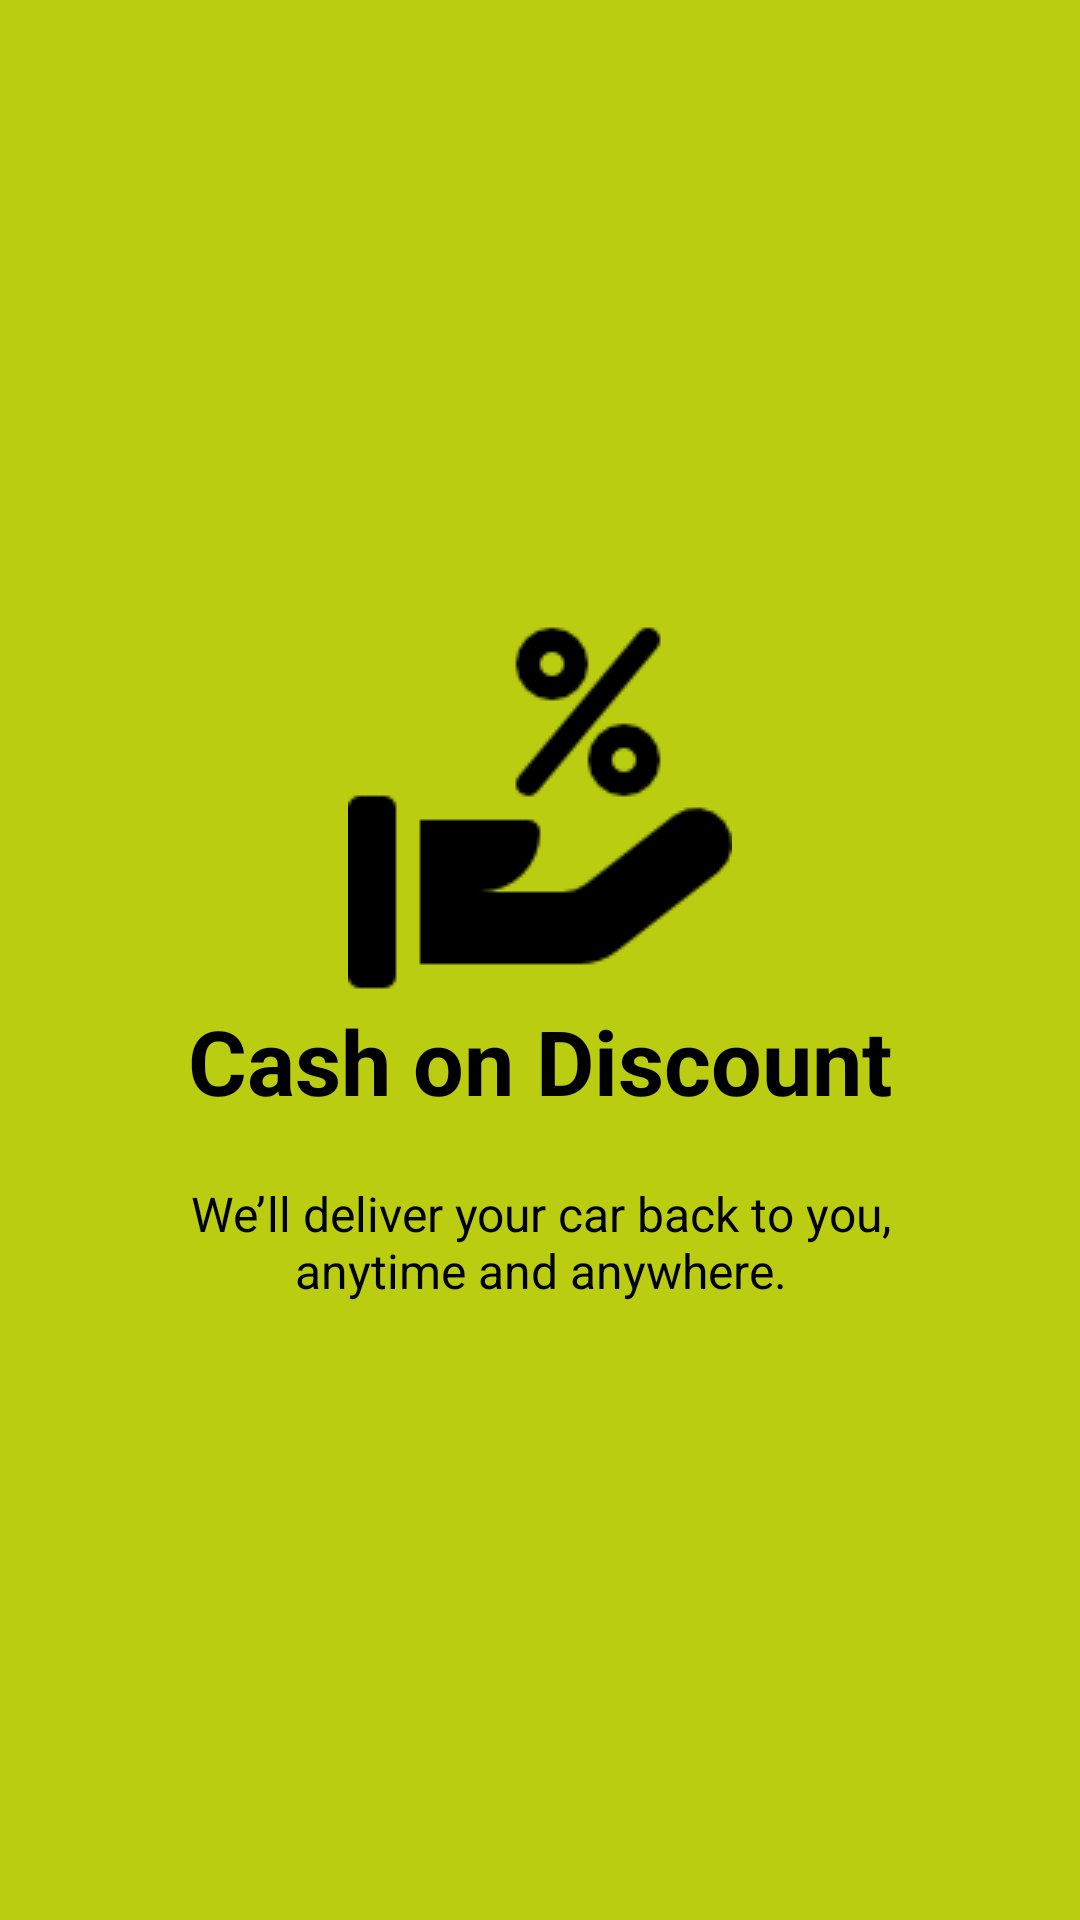

This screen was rendered from an Android layout file. Write that file and the resources it references.
<!-- AndroidManifest.xml: application theme AppTheme -->
<!-- res/layout/welcome_slide4.xml -->
<?xml version="1.0" encoding="utf-8"?>
<RelativeLayout xmlns:android="http://schemas.android.com/apk/res/android"
    android:layout_width="match_parent"
    android:layout_height="match_parent"
    android:background="#BACD11">

    <LinearLayout
        android:layout_width="wrap_content"
        android:layout_height="wrap_content"
        android:layout_centerInParent="true"
        android:gravity="center_horizontal"
        android:orientation="vertical">


        <ImageView
            android:layout_width="150dp"
            android:layout_height="wrap_content"
            android:src="@drawable/discount"/>

        <TextView
            android:layout_width="wrap_content"
            android:layout_height="wrap_content"
            android:textColor="#000"
            android:textSize="@dimen/slide_title"
            android:textStyle="bold"
            android:text="Cash on Discount"/>

        <TextView
            android:layout_width="wrap_content"
            android:layout_height="wrap_content"
            android:layout_marginTop="20dp"
            android:paddingLeft="@dimen/desc_padding"
            android:paddingRight="@dimen/desc_padding"
            android:textAlignment="center"
            android:textColor="#000"
            android:textSize="@dimen/slide_desc"
            android:text="We’ll deliver your car back to you, anytime and anywhere."/>

    </LinearLayout>

</RelativeLayout>
<!-- resources referenced by this layout -->
<resources>
  <dimen name="desc_padding">40dp</dimen>
  <dimen name="slide_desc">16dp</dimen>
  <dimen name="slide_title">30dp</dimen>
  <!-- drawable discount: png bitmap (drawable, 1807 bytes) -->
  <style name="AppTheme" parent="Theme.AppCompat.Light.DarkActionBar">
          
          <item name="colorPrimary">#BACD11</item>
          <item name="colorPrimaryDark">@color/colorPrimaryDark</item>
          <item name="colorAccent">#BACD11</item>
      </style>
  <color name="colorPrimaryDark">#357093</color>
</resources>
